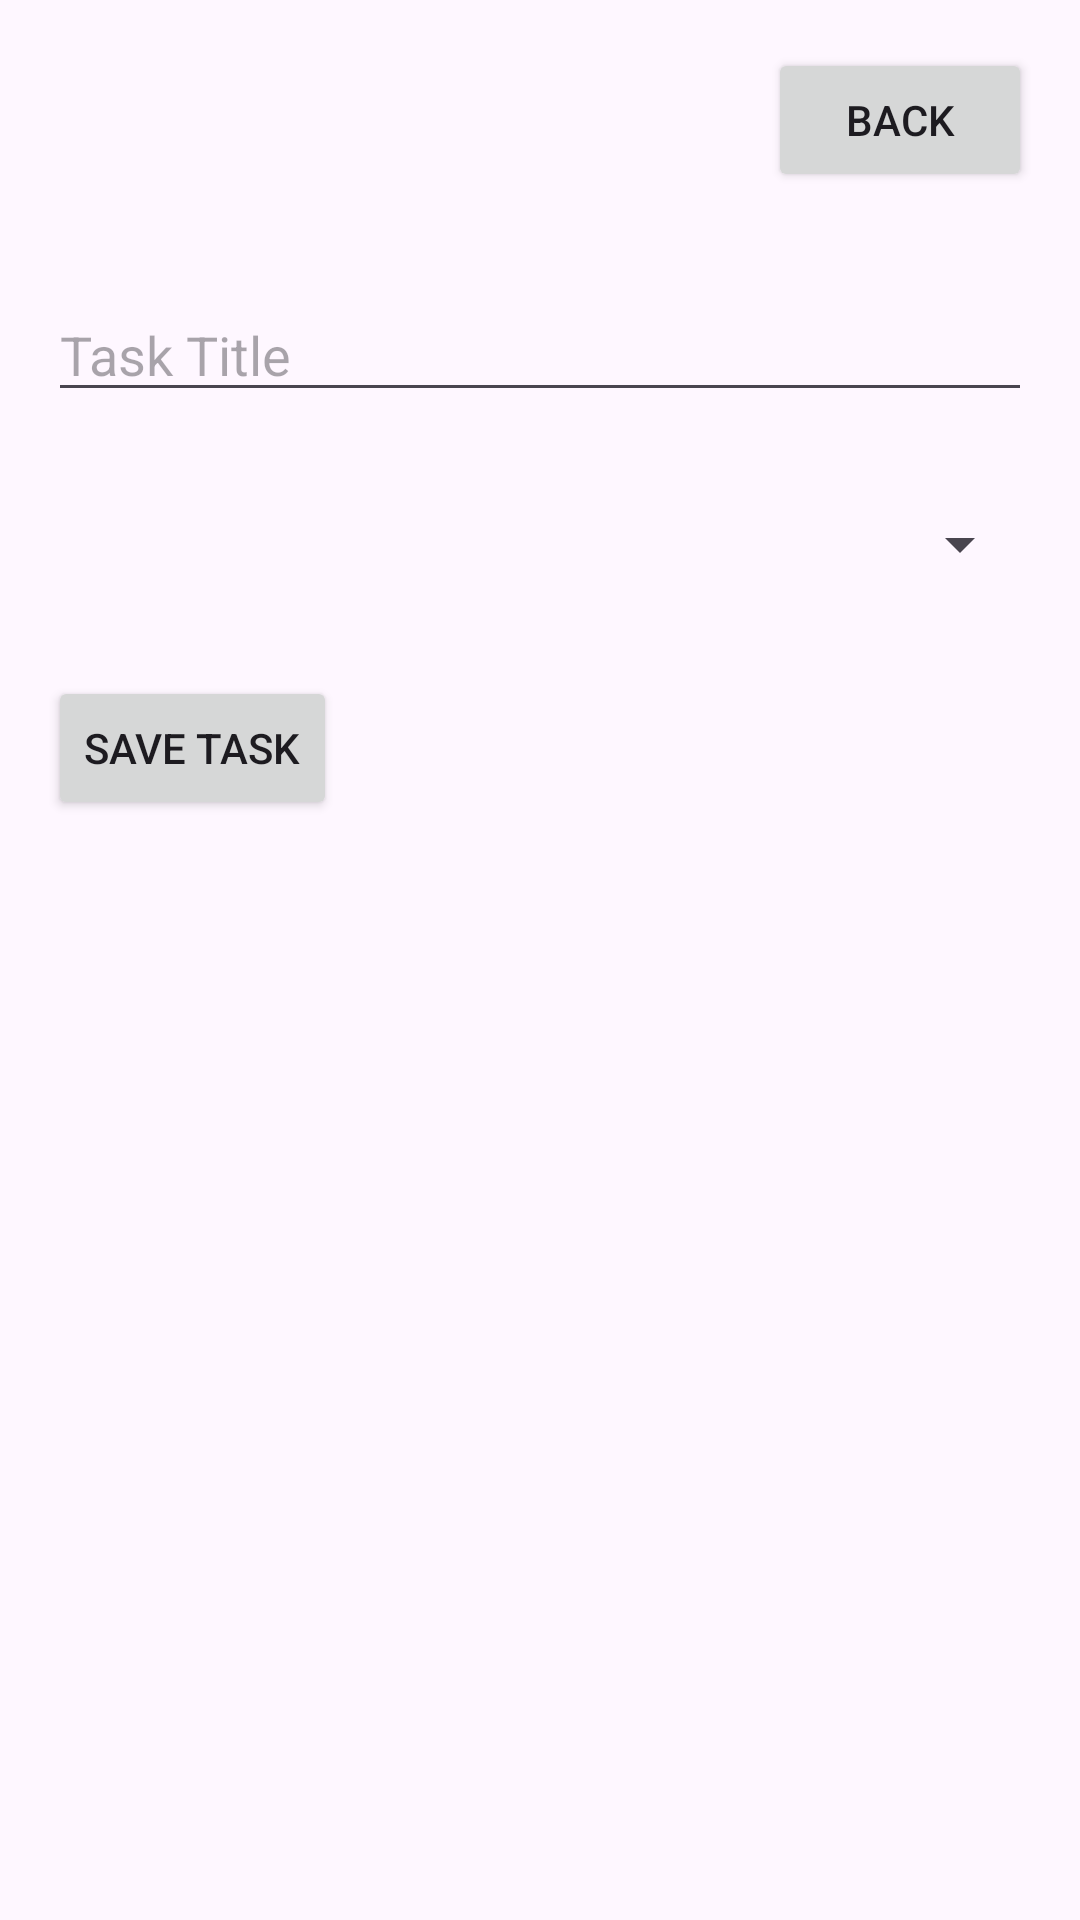

Android layout source for this screen:
<!-- AndroidManifest.xml: application theme Theme.TaskManagerApp -->
<!-- res/layout/activity_add_task.xml -->
<?xml version="1.0" encoding="utf-8"?>
<RelativeLayout xmlns:android="http://schemas.android.com/apk/res/android"
    android:layout_width="match_parent"
    android:layout_height="match_parent">

    <EditText
        android:id="@+id/editTextTaskTitle"
        android:layout_width="match_parent"
        android:layout_height="wrap_content"
        android:layout_below="@id/buttonBack"
        android:hint="Task Title"
        android:layout_margin="16dp" />

    <Spinner
        android:id="@+id/spinnerCategory"
        android:layout_width="match_parent"
        android:layout_height="wrap_content"
        android:layout_below="@id/editTextTaskTitle"
        android:layout_margin="16dp" />


    <Button
        android:id="@+id/buttonSaveTask"
        android:layout_width="wrap_content"
        android:layout_height="wrap_content"
        android:layout_margin="16dp"
        android:layout_marginTop="174dp"
        android:layout_marginBottom="16dp"
        android:layout_below="@id/spinnerCategory"

        android:text="Save Task" />

    <Button
        android:id="@+id/buttonBack"
        android:layout_width="wrap_content"
        android:layout_height="wrap_content"
        android:layout_alignParentEnd="true"
        android:layout_margin="16dp"
        android:text="Back" />
</RelativeLayout>
<!-- resources referenced by this layout -->
<resources>
  <style name="Theme.TaskManagerApp" parent="Base.Theme.TaskManagerApp" />
  <style name="Base.Theme.TaskManagerApp" parent="Theme.Material3.DayNight">
          
          
      </style>
</resources>
